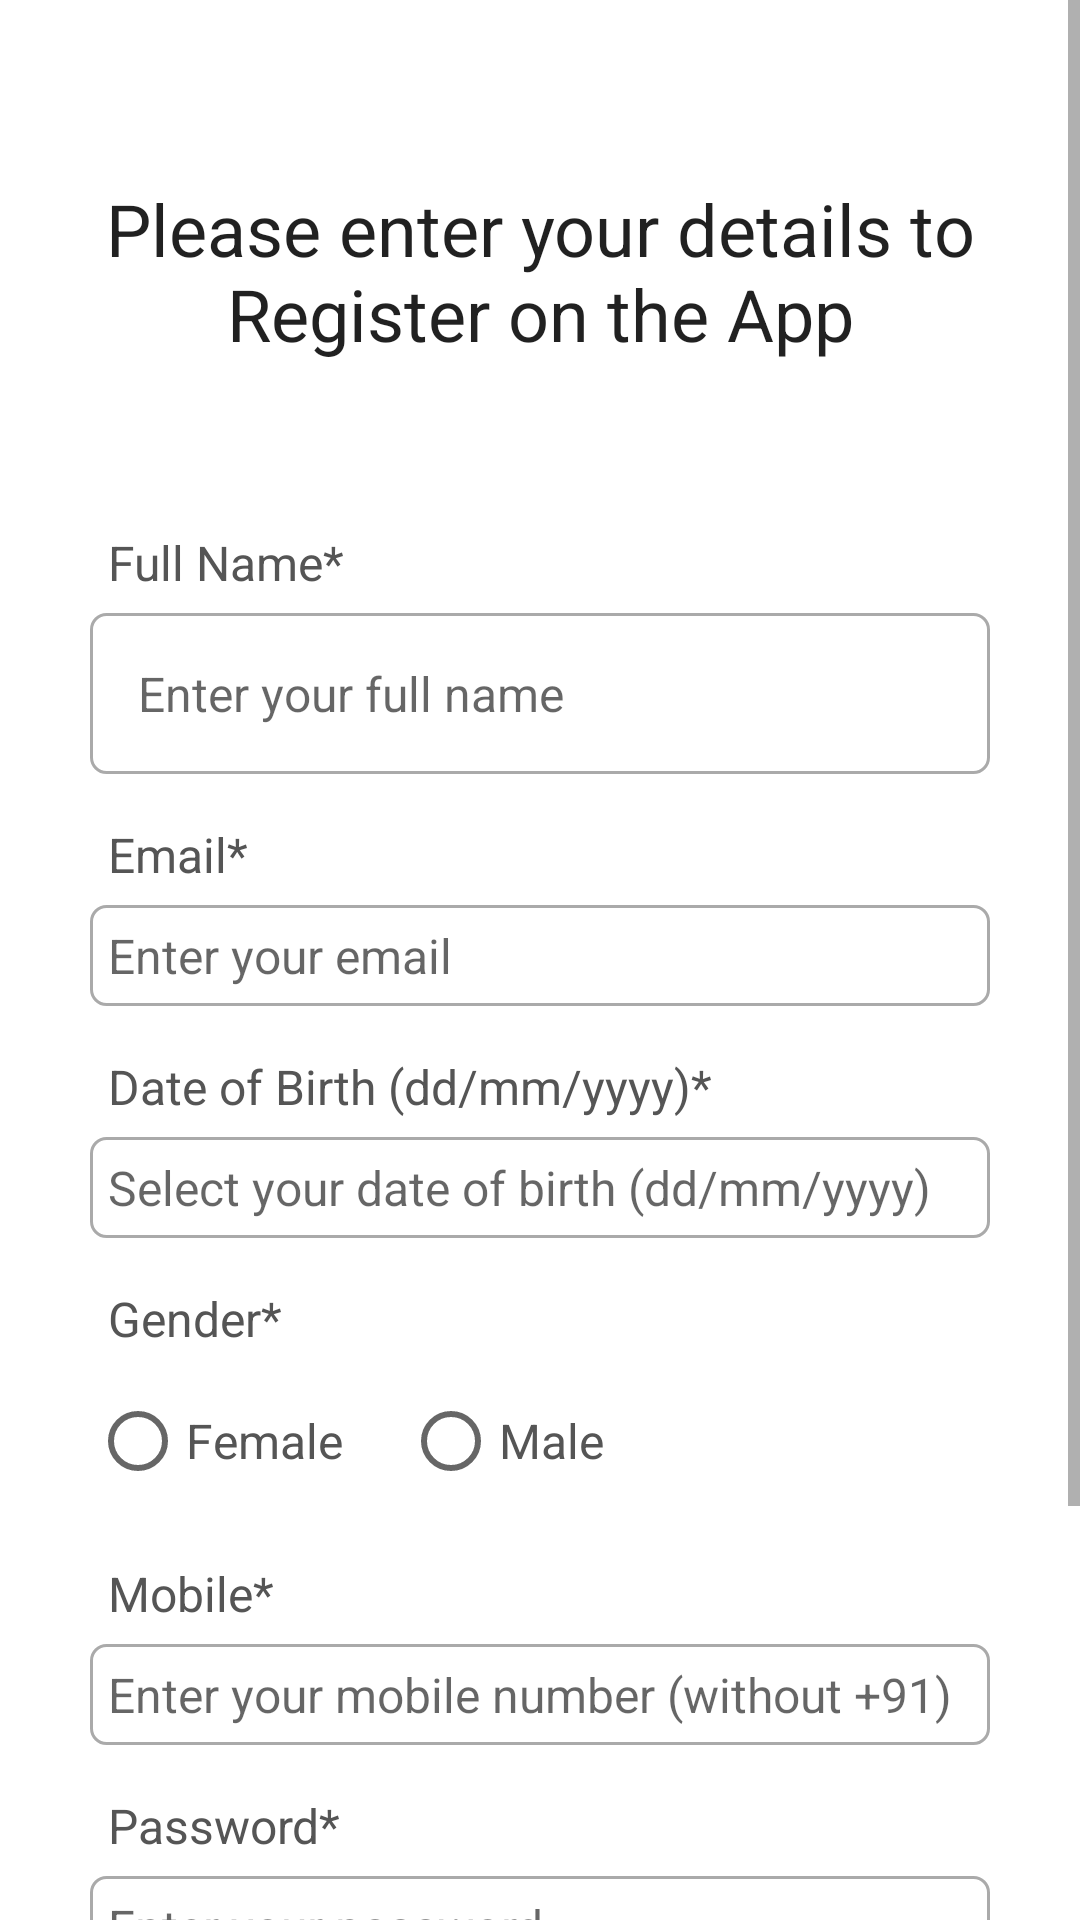

Android layout source for this screen:
<!-- AndroidManifest.xml: application theme Theme.MyApplicationSemesterApp -->
<!-- res/layout/activity_register.xml -->
<?xml version="1.0" encoding="utf-8"?>
<ScrollView xmlns:android="http://schemas.android.com/apk/res/android"
    xmlns:app="http://schemas.android.com/apk/res-auto"
    xmlns:tools="http://schemas.android.com/tools"
    android:layout_width="match_parent"
    android:layout_height="match_parent"
    tools:context=".RegisterActivity"
    android:background="@color/light_gray">

    <RelativeLayout
        android:layout_width="match_parent"
        android:layout_height="wrap_content"
        android:padding="15dp"
        android:layout_margin="15dp"
        android:background="@color/white">
        <TextView
            android:layout_width="match_parent"
            android:layout_height="wrap_content"
            android:id="@+id/textView_main_head"
            android:layout_marginTop="30dp"
            android:text="Please enter your details to Register on the App"
            android:textAlignment="center"
            android:textAppearance="@style/TextAppearance.AppCompat.Headline"/>

        <TextView
            android:layout_width="match_parent"
            android:layout_height="wrap_content"
            android:id="@+id/textView_register_full_name"
            android:layout_below="@id/textView_main_head"
            android:text="Full Name*"
            android:textColor="#555555"
            android:padding="6dp"
            android:textSize="16sp"
            android:layout_marginTop="50dp"/>

        <EditText
            android:layout_width="match_parent"
            android:layout_height="wrap_content"
            android:id="@+id/editText_register_full_name"
            android:hint="Enter your full name"
            android:inputType="textPersonName"
            android:textSize="16sp"
            android:padding="16dp"
            android:layout_below="@id/textView_register_full_name"
            android:background="@drawable/border"/>



        <TextView
            android:layout_width="match_parent"
            android:layout_height="wrap_content"
            android:id="@+id/textView_register_email"
            android:layout_below="@id/editText_register_full_name"
            android:text="Email*"
            android:textColor="#555555"
            android:padding="6dp"
            android:textSize="16sp"
            android:layout_marginTop="10dp"/>

        <EditText
            android:layout_width="match_parent"
            android:layout_height="wrap_content"
            android:id="@+id/editText_register_email"
            android:hint="Enter your email"
            android:inputType="textEmailAddress"
            android:textSize="16sp"
            android:padding="6dp"
            android:layout_below="@id/textView_register_email"
            android:background="@drawable/border"/>



        <TextView
            android:layout_width="match_parent"
            android:layout_height="wrap_content"
            android:id="@+id/textView_register_dob"
            android:layout_below="@id/editText_register_email"
            android:text="Date of Birth (dd/mm/yyyy)*"
            android:textColor="#555555"
            android:padding="6dp"
            android:textSize="16sp"
            android:layout_marginTop="10dp"/>

        <EditText
            android:layout_width="match_parent"
            android:layout_height="wrap_content"
            android:id="@+id/editText_register_dob"
            android:hint="Select your date of birth (dd/mm/yyyy)"
            android:inputType="date"
            android:focusable="false"
            android:textSize="16sp"
            android:padding="6dp"
            android:layout_below="@id/textView_register_dob"
            android:background="@drawable/border"/>

        <TextView
            android:layout_width="match_parent"
            android:layout_height="wrap_content"
            android:id="@+id/textView_register_gender"
            android:layout_below="@id/editText_register_dob"
            android:text="Gender*"
            android:textColor="#555555"
            android:padding="6dp"
            android:textSize="16sp"
            android:layout_marginTop="10dp"/>

       <RadioGroup
           android:layout_width="match_parent"
           android:layout_height="wrap_content"
           android:orientation="horizontal"
           android:layout_below="@id/textView_register_gender"
           android:id="@+id/radio_group_register_gender">
           <RadioButton
               android:layout_width="wrap_content"
               android:layout_height="wrap_content"
               android:id="@+id/radio_female"
               android:text="Female"
               android:textSize="16sp"
               android:textColor="#555555"/>
           <RadioButton
               android:layout_width="wrap_content"
               android:layout_height="wrap_content"
               android:id="@+id/radio_male"
               android:text="Male"
               android:textSize="16sp"
               android:layout_marginLeft="20dp"
               android:textColor="#555555"/>
       </RadioGroup>

        <TextView
            android:layout_width="match_parent"
            android:layout_height="wrap_content"
            android:id="@+id/textView_register_mobile"
            android:layout_below="@id/radio_group_register_gender"
            android:text="Mobile*"
            android:textColor="#555555"
            android:padding="6dp"
            android:textSize="16sp"
            android:layout_marginTop="10dp"/>

        <EditText
            android:layout_width="match_parent"
            android:layout_height="wrap_content"
            android:id="@+id/editText_register_mobile"
            android:hint="Enter your mobile number (without +91)"
            android:inputType="phone"
            android:textSize="16sp"
            android:padding="6dp"
            android:layout_below="@id/textView_register_mobile"
            android:background="@drawable/border"/>

        <TextView
            android:layout_width="match_parent"
            android:layout_height="wrap_content"
            android:id="@+id/textView_register_password"
            android:layout_below="@id/editText_register_mobile"
            android:text="Password*"
            android:textColor="#555555"
            android:padding="6dp"
            android:textSize="16sp"
            android:layout_marginTop="10dp"/>

        <EditText
            android:layout_width="match_parent"
            android:layout_height="wrap_content"
            android:id="@+id/editText_register_password"
            android:hint="Enter your password"
            android:inputType="textPassword"
            android:textSize="16sp"
            android:padding="6dp"
            android:layout_below="@id/textView_register_password"
            android:background="@drawable/border"/>

        <TextView
            android:layout_width="match_parent"
            android:layout_height="wrap_content"
            android:id="@+id/textView_register_confirm_password"
            android:layout_below="@id/editText_register_password"
            android:text="Confirm Password*"
            android:textColor="#555555"
            android:padding="6dp"
            android:textSize="16sp"
            android:layout_marginTop="10dp"/>

        <EditText
            android:layout_width="match_parent"
            android:layout_height="wrap_content"
            android:id="@+id/editText_register_confirm_password"
            android:hint="confirm your password"
            android:inputType="textPassword"
            android:textSize="16sp"
            android:padding="6dp"
            android:layout_below="@id/textView_register_confirm_password"
            android:background="@drawable/border"/>

        <Button
            android:layout_width="match_parent"
            android:layout_height="wrap_content"
            android:layout_marginLeft="70dp"
            android:layout_marginRight="70dp"
            android:id="@+id/button_register"
            android:layout_below="@id/textView_register_confirm_password"
            android:layout_marginTop="50dp"
            android:text="Register"/>
        <ProgressBar
            android:layout_width="wrap_content"
            android:layout_height="wrap_content"
            android:id="@+id/progressBar"
            android:layout_centerHorizontal="true"
            android:layout_centerVertical="true"
            android:visibility="gone"/>

    </RelativeLayout>


</ScrollView>
<!-- resources referenced by this layout -->
<resources>
  <color name="light_gray">#FFFFFFFF</color>
  <color name="white">#FFFFFFFF</color>
  <!-- drawable border (drawable) -->
  <?xml version="1.0" encoding="utf-8"?>
  <shape xmlns:android="http://schemas.android.com/apk/res/android">
  
      <solid android:color="#FFFFFF"/>
      
      <stroke android:width="1dp" android:color="#AAAAAA"/>
      
      <corners android:radius="5dp"/>
  </shape>
  <style name="Theme.MyApplicationSemesterApp" parent="Theme.MaterialComponents.DayNight.DarkActionBar">
          
          <item name="colorPrimary">@color/purple_500</item>
          <item name="colorPrimaryVariant">@color/purple_700</item>
          <item name="colorOnPrimary">@color/white</item>
          
          <item name="colorSecondary">@color/teal_200</item>
          <item name="colorSecondaryVariant">@color/teal_700</item>
          <item name="colorOnSecondary">@color/black</item>
          
          <item name="android:statusBarColor" tools:targetApi="l">?attr/colorPrimaryVariant</item>
          
      </style>
  <color name="purple_500">#FF6200EE</color>
  <color name="purple_700">#FF3700B3</color>
  <color name="teal_200">#FF03DAC5</color>
  <color name="teal_700">#FF018786</color>
  <color name="black">#FF000000</color>
</resources>
